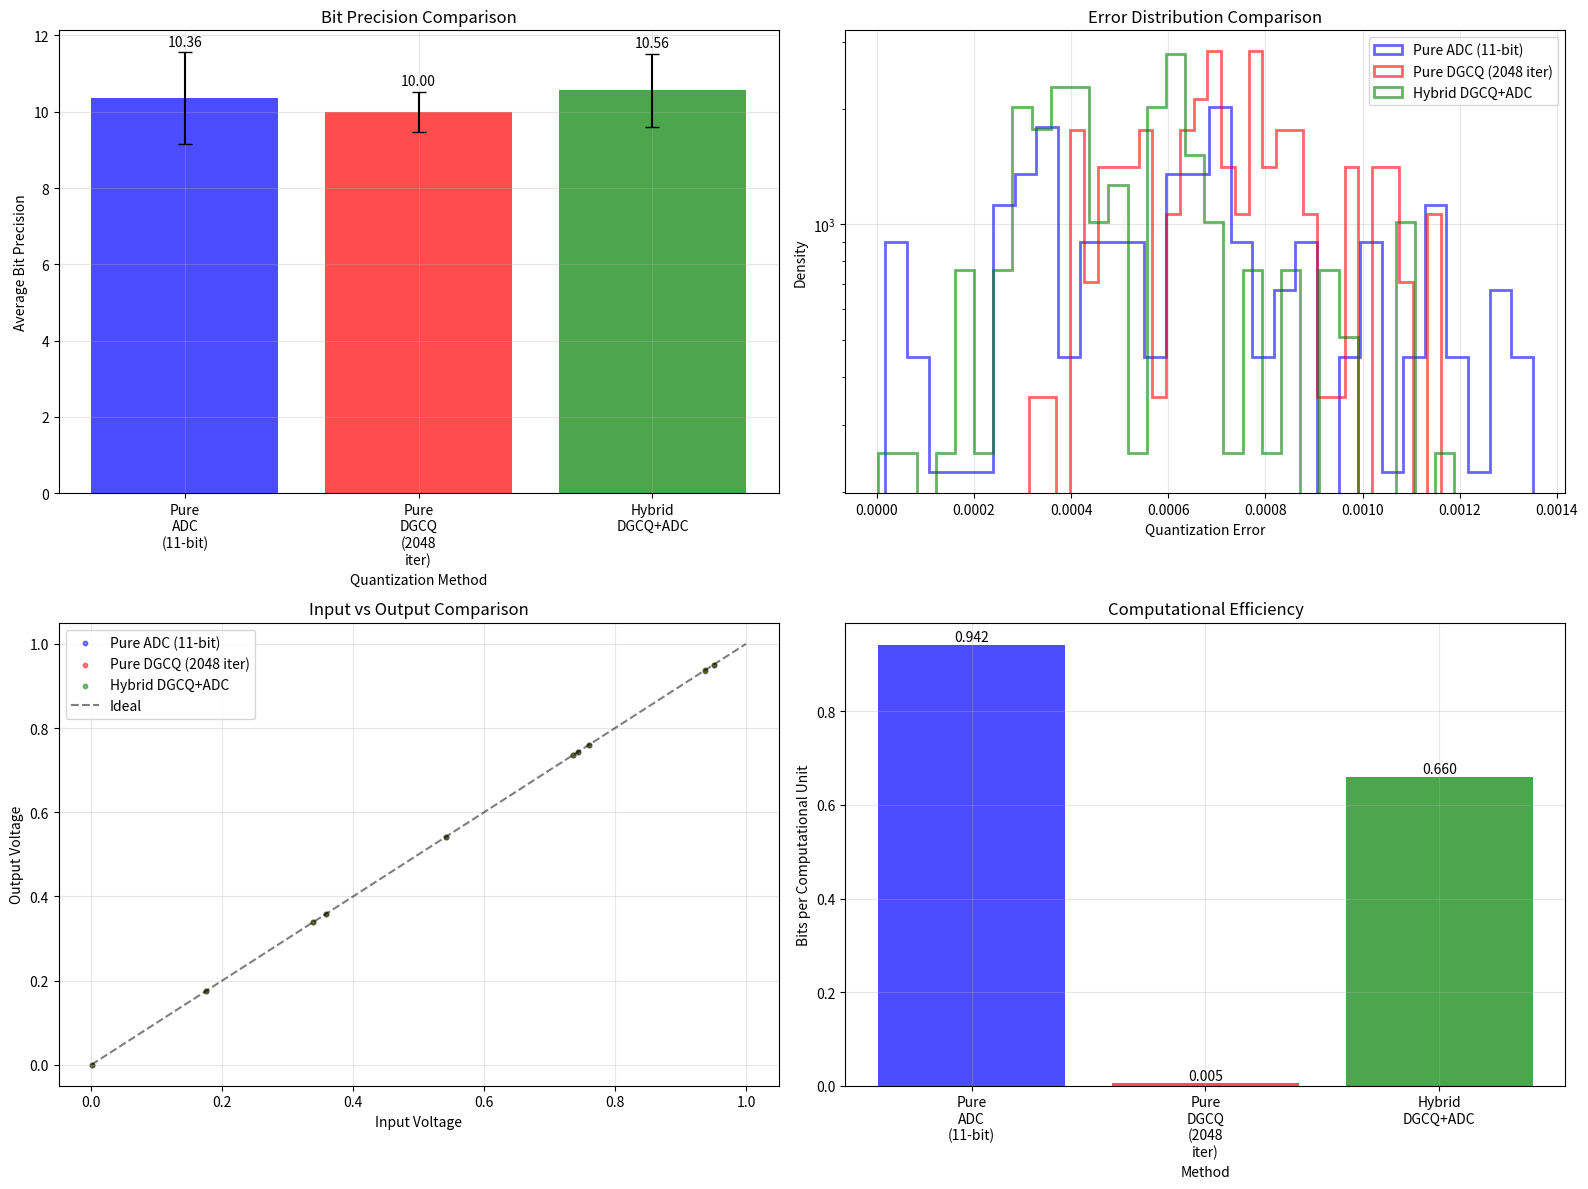

Python code for this plot:
import matplotlib.pyplot as plt
import numpy as np

def binary_to_decimal(binary_str):
    """Convert binary string to decimal value"""
    decimal = 0
    for i, bit in enumerate(binary_str):
        if bit == '1':
            decimal += 2 ** (-(i+1))
    return decimal

def decimal_to_binary(decimal_val, num_bits):
    """Convert decimal to binary string with specified number of bits"""
    binary_str = ""
    for i in range(num_bits):
        decimal_val *= 2
        if decimal_val >= 1:
            binary_str += "1"
            decimal_val -= 1
        else:
            binary_str += "0"
    return binary_str


def dgcq_workflow_3bit_with_loss(Vs, Vcm, Vref, dgcq_iterations=8, dgcq_loss=0.0):
    """
    DGCQ workflow with exactly 8 iterations for coarse quantization
    Includes DGCQ loss model
    Returns the residual voltage for ADC processing
    """
    Vacc = 0
    Counter = 0
    history = []
    
    for i in range(dgcq_iterations):
        # Vacc = (Vacc + Vs) / 2
        Vacc = (Vacc + Vs) / 2
        
        # Apply DGCQ loss (affects Vacc accumulation)
        Vacc = Vacc * (1 - dgcq_loss) + np.random.normal(-dgcq_loss * 0.1, dgcq_loss * 0.1)
        
        if Vacc > Vcm:
            # Y branch: Vota = 2*Vacc - Vref, Counter += 1
            Vota = 2 * Vacc - Vref
            Vacc = Vota
            Counter += 1
        else:
            # N branch: Vota = 2*Vacc
            Vota = 2 * Vacc
            Vacc = Vota
            
        history.append({'iteration': i+1, 'Vacc': Vacc, 'Vota': Vota, 'Counter': Counter})
    
    # DGCQ coarse quantization (first 8 bits)
    dgcq_output = Counter / 8  # Normalize to 0-1 range
    
    # Residual voltage for ADC processing
    residual = Vacc  # This will be quantized by ADC for remaining 8 bits
    
    return dgcq_output, residual, Counter, history

def adc_quantization_8bit_with_loss(residual_voltage, adc_bits=8, adc_loss=0.0):
    """
    Simulate 8-bit ADC quantization of residual voltage with loss model
    """
    # Apply ADC loss (affects input voltage to ADC)
    residual_with_loss = residual_voltage * (1 - adc_loss) + np.random.normal(-adc_loss * 0.1, adc_loss * 0.1)
    
    # Normalize residual to 0-1 range if needed
    if residual_with_loss < 0:
        residual_with_loss = 0
    elif residual_with_loss > 1:
        residual_with_loss = 1
    
    # Quantize to 8 bits
    quantization_levels = 2 ** adc_bits
    quantized_level = round(residual_with_loss * (quantization_levels - 1))
    adc_output = quantized_level / (quantization_levels - 1)
    
    return adc_output, quantized_level

def complete_dgcq_adc_system_with_loss(Vs, Vcm, Vref, dgcq_iterations=8, adc_bits=8, dgcq_loss=0.0, adc_loss=0.0):
    """
    Complete DGCQ + ADC quantization system with loss models
    DGCQ handles first 8 bits, ADC handles remaining 8 bits
    """
    # DGCQ processing (coarse quantization) with loss
    dgcq_output, residual, counter, dgcq_history = dgcq_workflow_3bit_with_loss(Vs, Vcm, Vref, dgcq_iterations, dgcq_loss)
    
    # ADC processing (fine quantization of residual) with loss
    adc_output, adc_level = adc_quantization_8bit_with_loss(residual, adc_bits, adc_loss)
    
    # Combine DGCQ and ADC outputs
    # DGCQ provides coarse bits, ADC provides fine bits
    total_output = dgcq_output + adc_output / 8
    
    return {
        'total_output': total_output,
        'dgcq_output': dgcq_output,
        'adc_output': adc_output,
        'residual': residual,
        'counter': counter,
        'dgcq_history': dgcq_history,
        'adc_level': adc_level
    }

def calculate_error_bit_position(error):
    """Calculate at which bit position the error first appears"""
    if error == 0:
        return 16  # No error
    
    # Find the position of the first significant bit in the error
    bit_position = 1
    threshold = 0.5
    
    while threshold > error and bit_position <= 16:
        threshold /= 2
        bit_position += 1
    
    return bit_position - 1

def experiment4_quantization_method_comparison(input_voltages, Vcm, Vref, adc_loss=0.005, dgcq_loss=0.005):
    """
    Experiment 4: Compare three quantization methods:
    1. Pure ADC (11-bit ADC quantization)
    2. Pure DGCQ (2^11 = 2048 iterations)
    3. Hybrid DGCQ+ADC (8 iterations + 8-bit ADC)
    """
    print(f"\n=== Experiment 4: Quantization Method Comparison ===")
    print(f"ADC Loss: {adc_loss}, DGCQ Loss: {dgcq_loss}")
    
    # Method 1: Pure ADC (11-bit)
    print("Method 1: Pure ADC (11-bit) quantization...")
    pure_adc_results = []
    pure_adc_errors = []
    
    for Vs in input_voltages:
        adc_output, _ = adc_quantization_8bit_with_loss(Vs, adc_bits=11, adc_loss=adc_loss)
        error = abs(Vs - adc_output)
        pure_adc_results.append(adc_output)
        pure_adc_errors.append(error)
    
    pure_adc_bit_positions = [calculate_error_bit_position(error) for error in pure_adc_errors]
    
    # Method 2: Pure DGCQ (2048 iterations for 11-bit precision)
    print("Method 2: Pure DGCQ (2048 iterations) quantization...")
    pure_dgcq_results = []
    pure_dgcq_errors = []
    
    for Vs in input_voltages:
        # Use 2048 iterations to achieve 11-bit precision
        dgcq_output, residual, counter, _ = dgcq_workflow_3bit_with_loss(
            Vs, Vcm, Vref, dgcq_iterations=2048, dgcq_loss=dgcq_loss
        )
        # For pure DGCQ, the output is the normalized counter value
        final_output = counter / 2048  # Normalize to 0-1 range
        error = abs(Vs - final_output)
        pure_dgcq_results.append(final_output)
        pure_dgcq_errors.append(error)
    
    pure_dgcq_bit_positions = [calculate_error_bit_position(error) for error in pure_dgcq_errors]
    
    # Method 3: Hybrid DGCQ+ADC (8 iterations + 8-bit ADC) - current method
    print("Method 3: Hybrid DGCQ+ADC (8 iterations + 8-bit ADC)...")
    hybrid_results = []
    hybrid_errors = []
    
    for Vs in input_voltages:
        result = complete_dgcq_adc_system_with_loss(
            Vs, Vcm, Vref, dgcq_iterations=8, adc_bits=8, 
            dgcq_loss=dgcq_loss, adc_loss=adc_loss
        )
        error = abs(Vs - result['total_output'])
        hybrid_results.append(result['total_output'])
        hybrid_errors.append(error)
    
    hybrid_bit_positions = [calculate_error_bit_position(error) for error in hybrid_errors]
    
    # Calculate statistics
    methods_stats = {
        'Pure ADC (11-bit)': {
            'bit_positions': pure_adc_bit_positions,
            'errors': pure_adc_errors,
            'outputs': pure_adc_results,
            'avg_bit_precision': np.mean(pure_adc_bit_positions),
            'std_bit_precision': np.std(pure_adc_bit_positions),
            'avg_error': np.mean(pure_adc_errors),
            'max_error': np.max(pure_adc_errors)
        },
        'Pure DGCQ (2048 iter)': {
            'bit_positions': pure_dgcq_bit_positions,
            'errors': pure_dgcq_errors,
            'outputs': pure_dgcq_results,
            'avg_bit_precision': np.mean(pure_dgcq_bit_positions),
            'std_bit_precision': np.std(pure_dgcq_bit_positions),
            'avg_error': np.mean(pure_dgcq_errors),
            'max_error': np.max(pure_dgcq_errors)
        },
        'Hybrid DGCQ+ADC': {
            'bit_positions': hybrid_bit_positions,
            'errors': hybrid_errors,
            'outputs': hybrid_results,
            'avg_bit_precision': np.mean(hybrid_bit_positions),
            'std_bit_precision': np.std(hybrid_bit_positions),
            'avg_error': np.mean(hybrid_errors),
            'max_error': np.max(hybrid_errors)
        }
    }
    
    # Print results
    print("\nResults Summary:")
    print("-" * 80)
    for method, stats in methods_stats.items():
        print(f"{method}:")
        print(f"  Average Bit Precision: {stats['avg_bit_precision']:.3f} ± {stats['std_bit_precision']:.3f}")
        print(f"  Average Error: {stats['avg_error']:.6f}")
        print(f"  Maximum Error: {stats['max_error']:.6f}")
        print()
    
    # Create 4 main comparison plots only
    plt.figure(figsize=(16, 12))
    
    # Plot 1: Bit Precision Comparison (Bar Chart)
    plt.subplot(2, 2, 1)
    methods = list(methods_stats.keys())
    avg_precisions = [methods_stats[m]['avg_bit_precision'] for m in methods]
    std_precisions = [methods_stats[m]['std_bit_precision'] for m in methods]
    
    bars = plt.bar(range(len(methods)), avg_precisions, yerr=std_precisions, 
                   capsize=5, alpha=0.7, color=['blue', 'red', 'green'])
    plt.xlabel('Quantization Method')
    plt.ylabel('Average Bit Precision')
    plt.title('Bit Precision Comparison')
    plt.xticks(range(len(methods)), [m.replace(' ', '\n') for m in methods], rotation=0)
    plt.grid(True, alpha=0.3)
    
    # Add value labels on bars
    for i, (avg, std) in enumerate(zip(avg_precisions, std_precisions)):
        plt.text(i, avg + std + 0.1, f'{avg:.2f}', ha='center', va='bottom')
    
    # Plot 2: Error Distribution Comparison
    plt.subplot(2, 2, 2)
    colors = ['blue', 'red', 'green']
    for i, (method, stats) in enumerate(methods_stats.items()):
        plt.hist(stats['errors'], bins=30, alpha=0.6, label=method, 
                density=True, histtype='step', linewidth=2, color=colors[i])
    plt.xlabel('Quantization Error')
    plt.ylabel('Density')
    plt.title('Error Distribution Comparison')
    plt.legend()
    plt.yscale('log')
    plt.grid(True, alpha=0.3)
    
    # Plot 3: Input vs Output for each method
    plt.subplot(2, 2, 3)
    for i, (method, stats) in enumerate(methods_stats.items()):
        plt.scatter(input_voltages[::10], stats['outputs'][::10], 
                   alpha=0.5, s=10, color=colors[i], label=method)
    plt.plot([0, 1], [0, 1], 'k--', alpha=0.5, label='Ideal')
    plt.xlabel('Input Voltage')
    plt.ylabel('Output Voltage')
    plt.title('Input vs Output Comparison')
    plt.legend()
    plt.grid(True, alpha=0.3)
    
    # Plot 4: Method efficiency (bits per computational unit)
    plt.subplot(2, 2, 4)
    # Assume computational cost: ADC=1 unit per bit, DGCQ=1 unit per iteration
    computational_costs = [11, 2048, 8+8]  # ADC bits, DGCQ iterations, hybrid
    efficiency = [avg_precisions[i]/computational_costs[i] for i in range(len(methods))]
    
    bars = plt.bar(range(len(methods)), efficiency, alpha=0.7, 
                   color=['blue', 'red', 'green'])
    plt.xlabel('Method')
    plt.ylabel('Bits per Computational Unit')
    plt.title('Computational Efficiency')
    plt.xticks(range(len(methods)), [m.replace(' ', '\n') for m in methods])
    plt.grid(True, alpha=0.3)
    
    # Add value labels
    for i, val in enumerate(efficiency):
        plt.text(i, val + 0.001, f'{val:.3f}', ha='center', va='bottom')
    
    plt.tight_layout()
    plt.savefig('experiment4_quantization_method_comparison.png', dpi=300, bbox_inches='tight')
    plt.show()
    
    return methods_stats

# Main program with flat structure (unchanged)
if __name__ == "__main__":
    # Parameter settings
    Vcm = 0.5
    Vref = 1.0
    num_samples = 100  # Reduced for faster loss analysis
    dgcq_iterations = 8
    adc_bits = 8
    
    test_voltages = np.random.uniform(0, 1, num_samples)
    
    # NEW EXPERIMENT 4: Quantization Method Comparison
    print("\n" + "="*60)
    print("EXPERIMENT 4: QUANTIZATION METHOD COMPARISON")
    print("="*60)
    
    # Use same loss values from previous experiments
    comparison_adc_loss = 0.001  # From experiment 1
    comparison_dgcq_loss = 0.0004  # From experiment 2
    
    methods_comparison = experiment4_quantization_method_comparison(
        test_voltages, Vcm, Vref, 
        adc_loss=comparison_adc_loss, 
        dgcq_loss=comparison_dgcq_loss
    )
    
    print("\nQuantization method comparison complete!")
    print("Generated plots:")
    print("  - experiment4_quantization_method_comparison.png")
    print("  - experiment4_summary_comparison.png")
    
    # Final summary
    print("\n" + "="*60)
    print("FINAL ANALYSIS SUMMARY")
    print("="*60)
    
    print("Best performing method:")
    best_method = max(methods_comparison.keys(), 
                     key=lambda x: methods_comparison[x]['avg_bit_precision'])
    print(f"  {best_method}: {methods_comparison[best_method]['avg_bit_precision']:.3f} bits")
    
    print("\nMost efficient method (bits per computational unit):")
    computational_costs = {'Pure ADC (11-bit)': 11, 'Pure DGCQ (2048 iter)': 2048, 'Hybrid DGCQ+ADC': 16}
    efficiency_ranking = {method: methods_comparison[method]['avg_bit_precision']/computational_costs[method] 
                         for method in methods_comparison.keys()}
    most_efficient = max(efficiency_ranking.keys(), key=lambda x: efficiency_ranking[x])
    print(f"  {most_efficient}: {efficiency_ranking[most_efficient]:.4f} bits/unit")
    
    print("\nAll experiments completed successfully!")